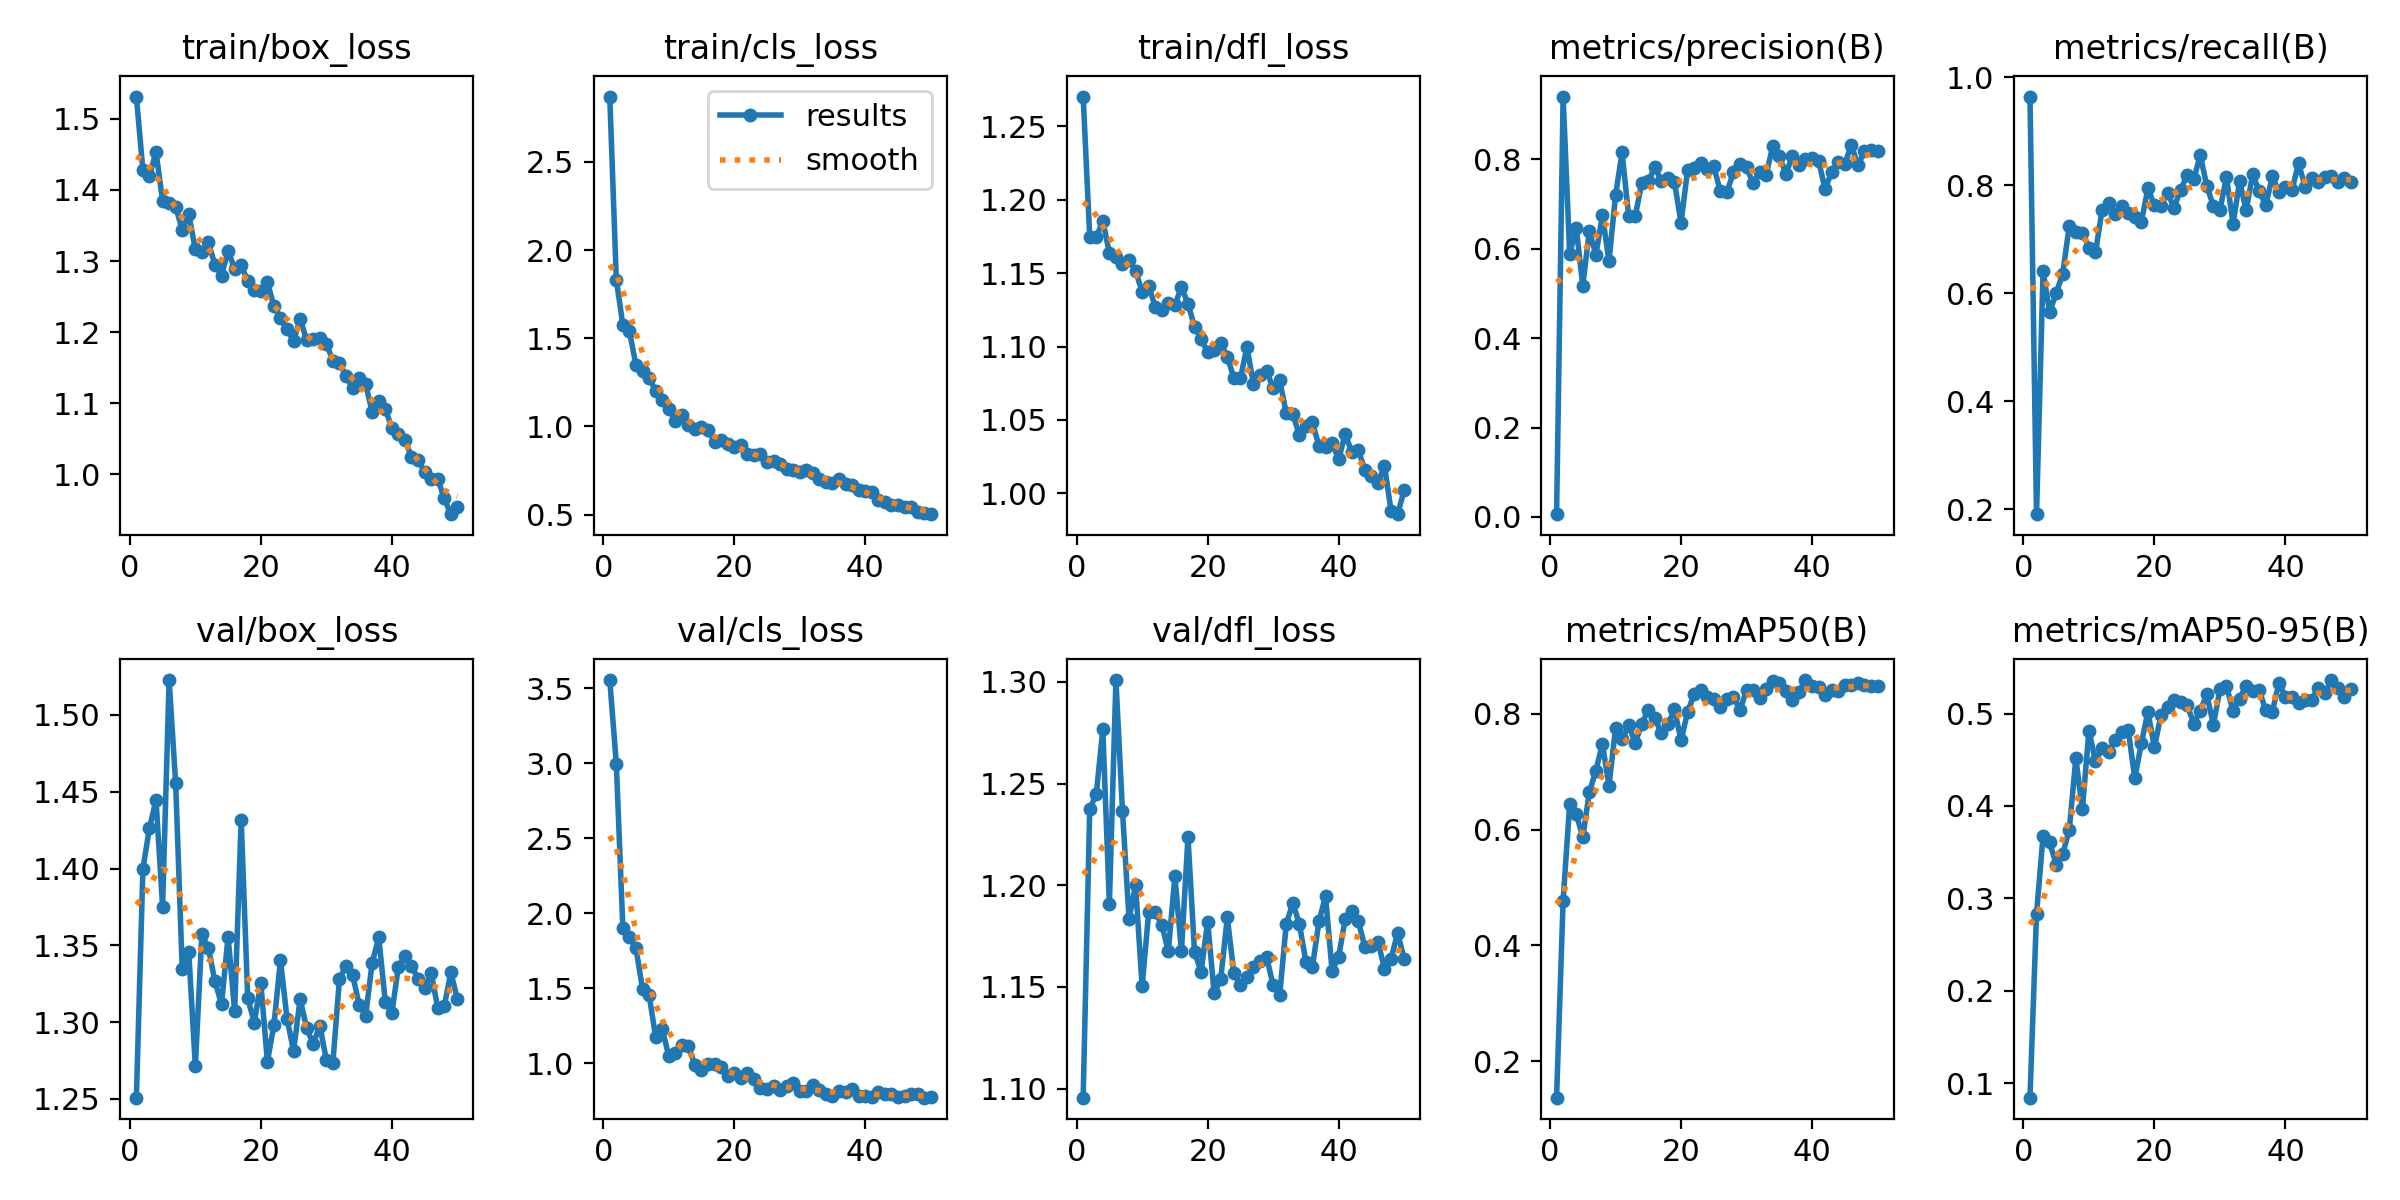

The data file committed next to this chart (first rows):
epoch, time, train/box_loss, train/cls_loss, train/dfl_loss, metrics/precision(B), metrics/recall(B), metrics/mAP50(B), metrics/mAP50-95(B), val/box_loss, val/cls_loss, val/dfl_loss, lr/pg0, lr/pg1, lr/pg2
1, 22.07, 1.531, 2.871, 1.27, 0.00607, 0.9646, 0.1373, 0.08431, 1.251, 3.555, 1.096, 0.0005414, 0.0005414, 0.0005414
2, 36.12, 1.427, 1.832, 1.175, 0.9407, 0.191, 0.4775, 0.2834, 1.4, 2.996, 1.237, 0.001075, 0.001075, 0.001075
3, 51.23, 1.42, 1.575, 1.174, 0.5881, 0.6416, 0.6446, 0.3677, 1.426, 1.901, 1.245, 0.001587, 0.001587, 0.001587
4, 66.67, 1.453, 1.539, 1.186, 0.6473, 0.5646, 0.6273, 0.361, 1.445, 1.843, 1.277, 0.001568, 0.001568, 0.001568
5, 82.82, 1.385, 1.348, 1.164, 0.5173, 0.6005, 0.5869, 0.3365, 1.375, 1.769, 1.191, 0.001535, 0.001535, 0.001535
6, 98.77, 1.382, 1.313, 1.161, 0.6402, 0.6365, 0.6644, 0.348, 1.523, 1.497, 1.301, 0.001502, 0.001502, 0.001502
7, 114, 1.376, 1.274, 1.156, 0.5858, 0.7254, 0.7018, 0.3742, 1.455, 1.46, 1.237, 0.001469, 0.001469, 0.001469
8, 129.2, 1.344, 1.203, 1.159, 0.6754, 0.713, 0.748, 0.4514, 1.334, 1.176, 1.184, 0.001436, 0.001436, 0.001436
9, 143.8, 1.366, 1.152, 1.152, 0.5718, 0.7126, 0.6759, 0.3963, 1.346, 1.233, 1.2, 0.001403, 0.001403, 0.001403
10, 159, 1.316, 1.101, 1.137, 0.7195, 0.6848, 0.7747, 0.4813, 1.271, 1.051, 1.15, 0.00137, 0.00137, 0.00137
11, 173.9, 1.313, 1.03, 1.141, 0.8155, 0.6757, 0.7557, 0.4484, 1.357, 1.072, 1.187, 0.001337, 0.001337, 0.001337
12, 188.3, 1.327, 1.062, 1.127, 0.6735, 0.7543, 0.7801, 0.4626, 1.348, 1.124, 1.187, 0.001304, 0.001304, 0.001304
13, 203.3, 1.294, 1.007, 1.125, 0.6724, 0.7668, 0.7497, 0.4588, 1.326, 1.117, 1.181, 0.001271, 0.001271, 0.001271
14, 218.2, 1.279, 0.9839, 1.13, 0.747, 0.7475, 0.782, 0.4717, 1.312, 0.989, 1.168, 0.001238, 0.001238, 0.001238
15, 233.1, 1.315, 0.9968, 1.128, 0.7509, 0.7619, 0.8073, 0.4805, 1.356, 0.9553, 1.204, 0.001205, 0.001205, 0.001205
16, 248.7, 1.289, 0.98, 1.141, 0.7825, 0.7488, 0.7922, 0.4819, 1.308, 0.998, 1.168, 0.001172, 0.001172, 0.001172
17, 264, 1.295, 0.913, 1.129, 0.7516, 0.7409, 0.7666, 0.4301, 1.432, 0.9964, 1.224, 0.001139, 0.001139, 0.001139
18, 278.8, 1.271, 0.9233, 1.114, 0.7587, 0.7318, 0.782, 0.4676, 1.316, 0.9767, 1.167, 0.001106, 0.001106, 0.001106
19, 293.2, 1.259, 0.8976, 1.105, 0.7492, 0.7946, 0.8075, 0.5016, 1.3, 0.9136, 1.157, 0.001073, 0.001073, 0.001073
20, 307.8, 1.259, 0.8809, 1.096, 0.6581, 0.7633, 0.7539, 0.4637, 1.325, 0.9356, 1.182, 0.00104, 0.00104, 0.00104
21, 322.6, 1.271, 0.8919, 1.098, 0.7757, 0.7621, 0.8028, 0.4983, 1.274, 0.9058, 1.147, 0.001007, 0.001007, 0.001007
22, 337.3, 1.236, 0.8412, 1.103, 0.7797, 0.7864, 0.834, 0.507, 1.298, 0.9395, 1.154, 0.0009739, 0.0009739, 0.0009739
23, 352.3, 1.219, 0.8395, 1.093, 0.7913, 0.7585, 0.8411, 0.5142, 1.34, 0.8963, 1.184, 0.0009409, 0.0009409, 0.0009409
24, 367.4, 1.204, 0.8407, 1.079, 0.7793, 0.7923, 0.8292, 0.5123, 1.302, 0.8383, 1.157, 0.0009078, 0.0009078, 0.0009078
25, 381.8, 1.188, 0.7994, 1.078, 0.7847, 0.8185, 0.8247, 0.5092, 1.281, 0.8293, 1.151, 0.0008748, 0.0008748, 0.0008748
26, 396.8, 1.219, 0.8021, 1.1, 0.7283, 0.8113, 0.811, 0.4891, 1.315, 0.852, 1.155, 0.0008418, 0.0008418, 0.0008418
27, 412.8, 1.188, 0.7893, 1.074, 0.7263, 0.8563, 0.8263, 0.5029, 1.296, 0.8237, 1.16, 0.0008088, 0.0008088, 0.0008088
28, 427.3, 1.19, 0.7597, 1.081, 0.7714, 0.7982, 0.8294, 0.5207, 1.286, 0.852, 1.163, 0.0007758, 0.0007758, 0.0007758
29, 442, 1.191, 0.7556, 1.084, 0.7892, 0.7623, 0.8062, 0.4879, 1.298, 0.8692, 1.165, 0.0007428, 0.0007428, 0.0007428
30, 456.9, 1.184, 0.7392, 1.072, 0.7825, 0.7543, 0.8407, 0.5261, 1.276, 0.8163, 1.151, 0.0007098, 0.0007098, 0.0007098
31, 471.6, 1.16, 0.7537, 1.077, 0.7463, 0.8156, 0.8419, 0.5293, 1.273, 0.815, 1.146, 0.0006768, 0.0006768, 0.0006768
32, 486.1, 1.157, 0.7371, 1.055, 0.7712, 0.7288, 0.8266, 0.503, 1.328, 0.8543, 1.181, 0.0006438, 0.0006438, 0.0006438
33, 500.9, 1.139, 0.7037, 1.054, 0.7654, 0.8073, 0.8421, 0.5162, 1.336, 0.8216, 1.191, 0.0006108, 0.0006108, 0.0006108
34, 516.1, 1.121, 0.6831, 1.04, 0.8297, 0.754, 0.8571, 0.5301, 1.331, 0.7959, 1.181, 0.0005778, 0.0005778, 0.0005778
35, 532.6, 1.136, 0.6815, 1.046, 0.8081, 0.8206, 0.853, 0.5246, 1.311, 0.7806, 1.162, 0.0005448, 0.0005448, 0.0005448
36, 547.2, 1.127, 0.7007, 1.048, 0.768, 0.7889, 0.839, 0.5254, 1.304, 0.8187, 1.16, 0.0005118, 0.0005118, 0.0005118
37, 563.2, 1.088, 0.6754, 1.032, 0.8074, 0.7634, 0.8241, 0.5033, 1.339, 0.8132, 1.182, 0.0004788, 0.0004788, 0.0004788
38, 577.5, 1.103, 0.6654, 1.031, 0.7876, 0.8165, 0.8376, 0.5017, 1.355, 0.8293, 1.195, 0.0004458, 0.0004458, 0.0004458
39, 592.8, 1.092, 0.6413, 1.034, 0.8006, 0.7881, 0.8582, 0.5332, 1.313, 0.7834, 1.158, 0.0004127, 0.0004127, 0.0004127
40, 607.2, 1.065, 0.6311, 1.023, 0.8031, 0.7963, 0.8475, 0.5183, 1.306, 0.7815, 1.165, 0.0003797, 0.0003797, 0.0003797
41, 624.8, 1.057, 0.6254, 1.041, 0.7974, 0.7913, 0.8466, 0.5179, 1.336, 0.7744, 1.183, 0.0003467, 0.0003467, 0.0003467
42, 639.2, 1.048, 0.5842, 1.028, 0.733, 0.8408, 0.8328, 0.5116, 1.343, 0.8123, 1.187, 0.0003137, 0.0003137, 0.0003137
43, 653.3, 1.025, 0.573, 1.029, 0.7728, 0.7971, 0.841, 0.5151, 1.337, 0.7953, 1.182, 0.0002807, 0.0002807, 0.0002807
44, 667.4, 1.021, 0.5527, 1.016, 0.7935, 0.8146, 0.8385, 0.5149, 1.328, 0.7988, 1.17, 0.0002477, 0.0002477, 0.0002477
45, 681.7, 1.003, 0.5531, 1.012, 0.7907, 0.8067, 0.8497, 0.5276, 1.322, 0.7787, 1.17, 0.0002147, 0.0002147, 0.0002147
46, 696.3, 0.9938, 0.5417, 1.007, 0.8318, 0.8153, 0.8505, 0.5223, 1.332, 0.7838, 1.172, 0.0001817, 0.0001817, 0.0001817
47, 711.3, 0.9935, 0.5421, 1.019, 0.7872, 0.8169, 0.8524, 0.5362, 1.309, 0.7943, 1.159, 0.0001487, 0.0001487, 0.0001487
48, 726, 0.9665, 0.5143, 0.9881, 0.8181, 0.8064, 0.8499, 0.5281, 1.31, 0.7988, 1.164, 0.0001157, 0.0001157, 0.0001157
49, 740.5, 0.944, 0.5116, 0.9858, 0.8203, 0.8132, 0.8482, 0.5173, 1.332, 0.7722, 1.177, 8.26832e-05, 8.26832e-05, 8.26832e-05
50, 755, 0.9546, 0.5023, 1.002, 0.819, 0.8071, 0.8482, 0.5263, 1.315, 0.778, 1.164, 4.96766e-05, 4.96766e-05, 4.96766e-05
